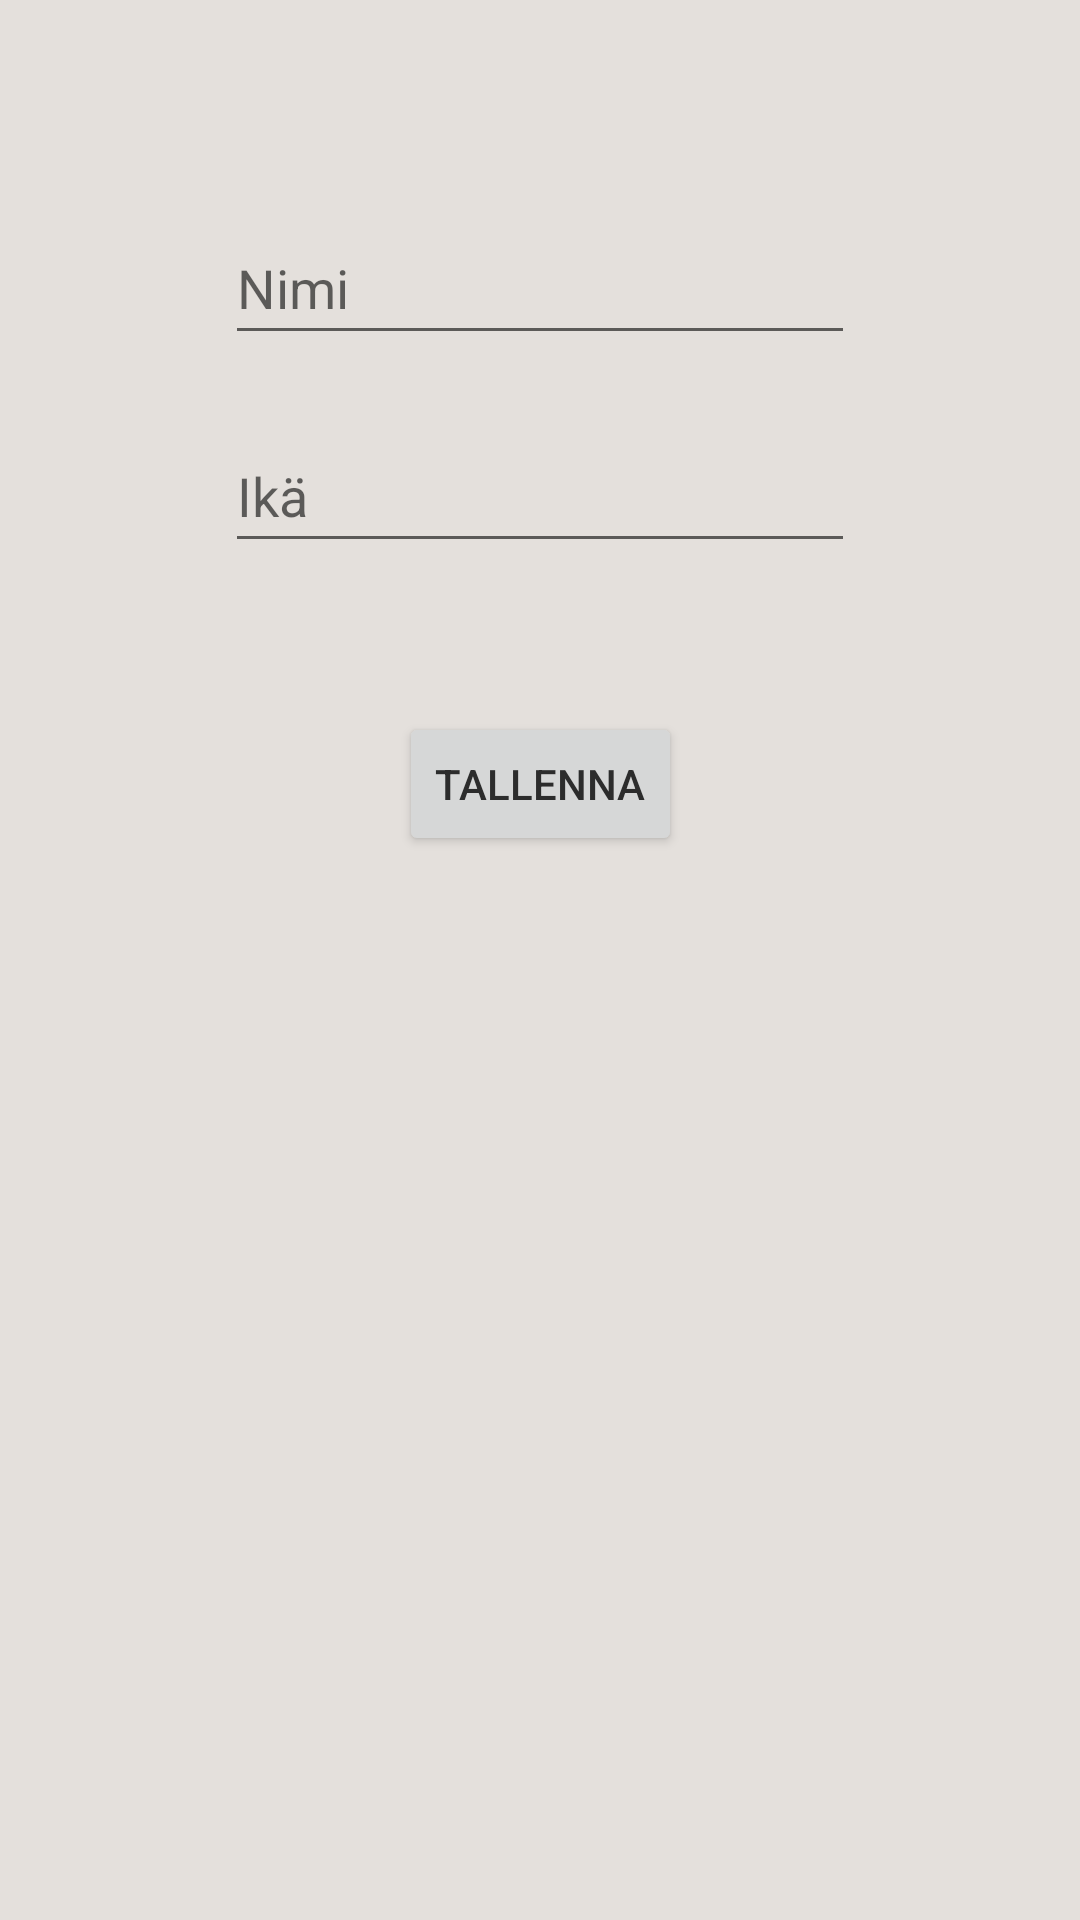

Produce the Android XML layout that renders to this screen, including the resource entries it uses.
<!-- AndroidManifest.xml: application theme Theme.TsekkaaArvosi -->
<!-- res/layout/activity_omat_tiedot.xml -->
<?xml version="1.0" encoding="utf-8"?>
<androidx.constraintlayout.widget.ConstraintLayout xmlns:android="http://schemas.android.com/apk/res/android"
    xmlns:app="http://schemas.android.com/apk/res-auto"
    xmlns:tools="http://schemas.android.com/tools"
    android:layout_width="match_parent"
    android:layout_height="match_parent">

    <EditText
        android:id="@+id/nimiEditText"
        android:layout_width="wrap_content"
        android:layout_height="wrap_content"
        android:ems="10"
        android:hint="Nimi"
        android:inputType="textPersonName"
        android:minHeight="48dp"
        app:layout_constraintBottom_toBottomOf="parent"
        app:layout_constraintEnd_toEndOf="parent"
        app:layout_constraintStart_toStartOf="parent"
        app:layout_constraintTop_toTopOf="parent"
        app:layout_constraintVertical_bias="0.119" />

    <EditText
        android:id="@+id/ikaEditText"
        android:layout_width="wrap_content"
        android:layout_height="wrap_content"
        android:ems="10"
        android:hint="Ikä"
        android:inputType="textPersonName"
        android:minHeight="48dp"
        app:layout_constraintBottom_toBottomOf="parent"
        app:layout_constraintEnd_toEndOf="parent"
        app:layout_constraintStart_toStartOf="parent"
        app:layout_constraintTop_toTopOf="parent"
        app:layout_constraintVertical_bias="0.236" />

    <Button
        android:id="@+id/otTallennaButton"
        android:layout_width="wrap_content"
        android:layout_height="wrap_content"
        android:onClick="otTallennaButtonPressed"
        android:text="Tallenna"
        app:layout_constraintBottom_toBottomOf="parent"
        app:layout_constraintEnd_toEndOf="parent"
        app:layout_constraintStart_toStartOf="parent"
        app:layout_constraintTop_toTopOf="parent"
        app:layout_constraintVertical_bias="0.401" />
</androidx.constraintlayout.widget.ConstraintLayout>
<!-- resources referenced by this layout -->
<resources>
  <style name="Theme.TsekkaaArvosi" parent="Theme.MaterialComponents.DayNight.DarkActionBar">
          <item name="android:windowBackground">@color/tausta_light</item>
          <item name="android:textColor">@color/teksti_light</item>
          
          <item name="colorPrimary">@color/buttonien_tausta_light</item>
          <item name="colorPrimaryVariant">@color/purple_700</item>
          <item name="colorOnPrimary">@color/buttonien_teksti_light</item>
          
          <item name="colorSecondary">@color/switchien_tausta_light</item> 
          <item name="colorSecondaryVariant">@color/switchien_tausta_light</item>
          <item name="colorOnSecondary">@color/switchien_teksti_light</item>
          
          <item name="android:statusBarColor">@color/ylapalkki_light</item>
          
      </style>
  <color name="tausta_light">#E4E0DC</color>
  <color name="teksti_light">#2c2c2c</color>
  <color name="buttonien_tausta_light">#D4AF37</color>
  <color name="purple_700">#FF3700B3</color>
  <color name="buttonien_teksti_light">#ffffff</color>
  <color name="switchien_tausta_light">#D4AF37</color>
  <color name="switchien_teksti_light">#000000</color>
  <color name="ylapalkki_light">#000000</color>
</resources>
